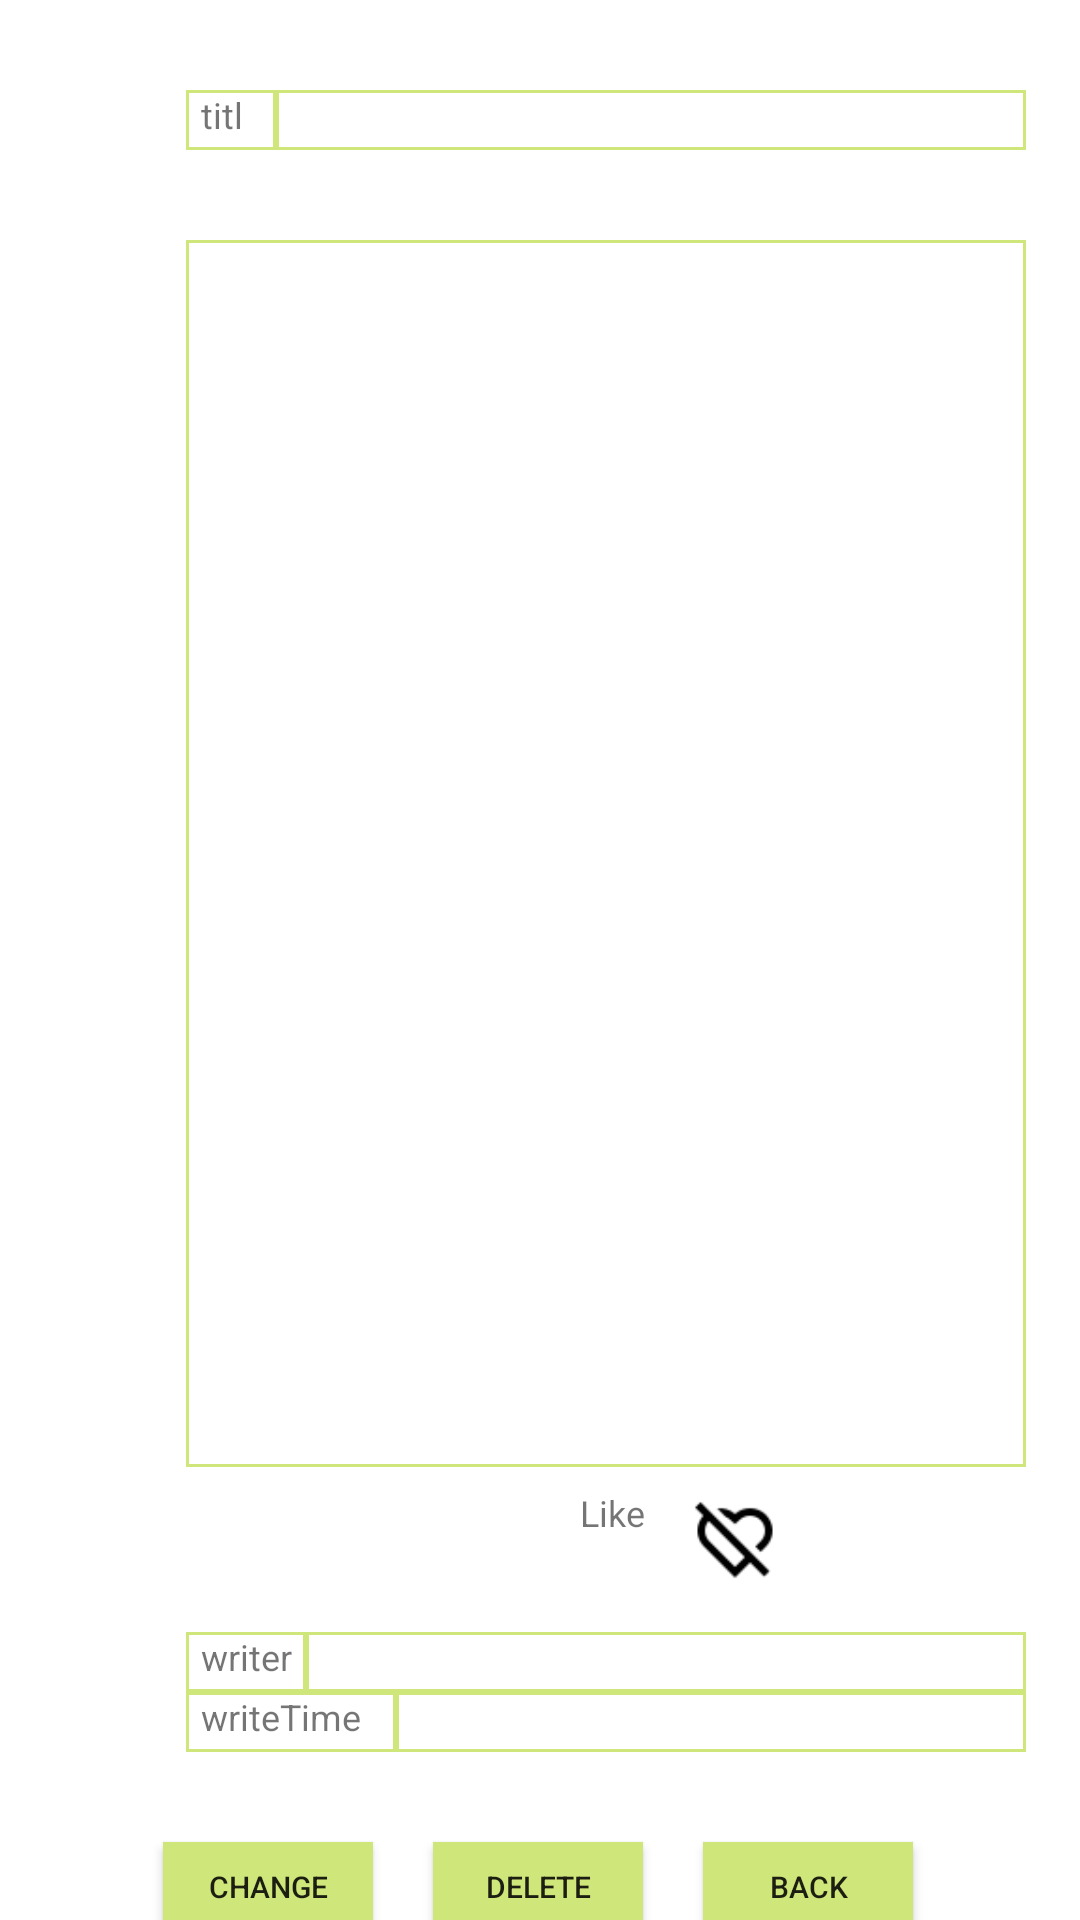

Reconstruct the res/layout file that produces this screen, plus the resources it refers to.
<!-- AndroidManifest.xml: application theme Theme.SecondBoard -->
<!-- res/layout/activity_intothe_board.xml -->
<?xml version="1.0" encoding="utf-8"?>
<androidx.constraintlayout.widget.ConstraintLayout
    xmlns:android="http://schemas.android.com/apk/res/android"
    xmlns:app="http://schemas.android.com/apk/res-auto"
    xmlns:tools="http://schemas.android.com/tools"
    android:layout_width="match_parent"
    android:layout_height="match_parent"
    tools:context=".IntotheBoardActivity">
    <androidx.constraintlayout.widget.ConstraintLayout
        android:id="@+id/ly1"
        android:layout_width="match_parent"
        android:layout_height="match_parent"
        android:visibility="visible">

        <TextView
            android:id="@+id/textView6"
            android:layout_width="30dp"
            android:layout_height="20dp"
            android:layout_marginStart="62dp"
            android:layout_marginTop="30dp"
            android:background="@drawable/border2"
            android:paddingLeft="5dp"
            android:paddingRight="5dp"
            android:text="@string/title"
            android:textSize="12sp"
            app:layout_constraintStart_toStartOf="parent"
            app:layout_constraintTop_toTopOf="parent" />

        <TextView
            android:id="@+id/tvTitle"
            android:layout_width="250dp"
            android:textAlignment="center"
            android:textSize="12sp"
            android:background="@drawable/border2"
            android:layout_height="20dp"
            app:layout_constraintStart_toEndOf="@+id/textView6"
            app:layout_constraintTop_toTopOf="@+id/textView6"
            android:visibility="visible"/>

        <TextView
            android:id="@+id/tvCtnt"
            android:layout_width="280dp"
            android:layout_height="409dp"
            android:layout_marginTop="30dp"
            android:background="@drawable/border2"
            android:textSize="12sp"
            android:visibility="visible"
            app:layout_constraintStart_toStartOf="@+id/textView6"
            app:layout_constraintTop_toBottomOf="@+id/textView6" />

        <TextView
            android:id="@+id/textView11"
            android:layout_width="70dp"
            android:layout_height="20dp"
            android:background="@drawable/border2"
            android:paddingLeft="5dp"
            android:text="@string/rdt"
            android:textSize="12sp"
            app:layout_constraintStart_toStartOf="@+id/textView9"
            app:layout_constraintTop_toBottomOf="@+id/textView9" />

        <TextView
            android:id="@+id/textView9"
            android:layout_width="40dp"
            android:layout_height="20dp"
            android:layout_marginTop="55dp"
            android:background="@drawable/border2"
            android:paddingLeft="5dp"
            android:text="@string/writer"
            android:textSize="12sp"
            app:layout_constraintStart_toStartOf="@+id/tvCtnt"
            app:layout_constraintTop_toBottomOf="@+id/tvCtnt" />

        <TextView
            android:id="@+id/txlike"
            android:layout_width="40dp"
            android:layout_height="20dp"
            android:layout_marginStart="184dp"
            android:layout_marginTop="7dp"
            android:text="@string/like"
            android:textAlignment="center"
            android:textSize="12sp"
            app:layout_constraintStart_toStartOf="parent"
            app:layout_constraintTop_toBottomOf="@+id/tvCtnt" />

        <TextView
            android:id="@+id/txlikeNum"
            android:layout_width="40dp"
            android:layout_height="20dp"
            android:layout_marginStart="184dp"
            android:textAlignment="center"
            android:textSize="12sp"
            app:layout_constraintStart_toStartOf="parent"
            app:layout_constraintTop_toBottomOf="@+id/txlike" />

        <TextView
            android:id="@+id/tvWriter"
            android:layout_width="240dp"
            android:layout_height="20dp"
            android:textSize="12sp"
            android:textAlignment="center"
            android:background="@drawable/border2"
            android:visibility="visible"
            app:layout_constraintStart_toEndOf="@+id/textView9"
            app:layout_constraintTop_toTopOf="@+id/textView9" />

        <TextView
            android:id="@+id/tvRDT"
            android:layout_width="210dp"
            android:textSize="12sp"
            android:layout_height="20dp"
            android:visibility="visible"
            android:background="@drawable/border2"
            android:textAlignment="center"
            app:layout_constraintStart_toEndOf="@+id/textView11"
            app:layout_constraintTop_toBottomOf="@+id/tvWriter" />

        <androidx.appcompat.widget.AppCompatButton
            android:id="@+id/btnLike"
            android:layout_width="30dp"
            android:layout_height="30dp"
            android:layout_marginStart="100dp"
            android:layout_marginTop="10dp"
            android:background="@drawable/like"
            app:layout_constraintStart_toStartOf="parent"
            app:layout_constraintTop_toBottomOf="@+id/tvCtnt" />

        <androidx.appcompat.widget.AppCompatButton
            android:id="@+id/BtnDlike"
            android:layout_width="30dp"
            android:layout_height="30dp"
            android:layout_marginTop="10dp"
            android:layout_marginEnd="100dp"
            android:background="@drawable/dislike"
            app:layout_constraintEnd_toEndOf="parent"
            app:layout_constraintTop_toBottomOf="@+id/tvCtnt" />

        <androidx.appcompat.widget.AppCompatButton
            android:id="@+id/btnChange"
            android:layout_width="70dp"
            android:layout_height="30dp"
            android:layout_marginEnd="20dp"
            android:background="@color/my"
            android:text="@string/Change"
            android:textSize="10sp"
            app:layout_constraintBottom_toBottomOf="@+id/btnDel"
            app:layout_constraintEnd_toStartOf="@+id/btnDel" />

        <androidx.appcompat.widget.AppCompatButton
            android:id="@+id/btnDel"
            android:layout_width="70dp"
            android:layout_height="30dp"
            android:layout_marginTop="30dp"
            android:background="@color/my"
            android:text="@string/Delete"
            android:textSize="10sp"
            app:layout_constraintEnd_toEndOf="parent"
            app:layout_constraintHorizontal_bias="0.498"
            app:layout_constraintStart_toStartOf="parent"
            app:layout_constraintTop_toBottomOf="@+id/tvRDT" />

        <androidx.appcompat.widget.AppCompatButton
            android:id="@+id/btnBack"
            android:layout_width="70dp"
            android:layout_height="30dp"
            android:background="@color/my"
            android:layout_marginStart="20dp"
            android:text="@string/Back"
            android:textSize="10sp"
            app:layout_constraintBottom_toBottomOf="@+id/btnDel"
            app:layout_constraintStart_toEndOf="@+id/btnDel" />
    </androidx.constraintlayout.widget.ConstraintLayout>

    <androidx.constraintlayout.widget.ConstraintLayout
        android:id="@+id/ly2"
        android:layout_width="match_parent"
        android:layout_height="match_parent"
        android:visibility="gone">

        <TextView
            android:id="@+id/edtextView6"
            android:layout_width="30dp"
            android:layout_height="20dp"
            android:layout_marginStart="62dp"
            android:layout_marginTop="30dp"
            android:background="@drawable/border2"
            android:paddingLeft="5dp"
            android:paddingRight="5dp"
            android:text="@string/title"
            android:textSize="12sp"
            app:layout_constraintStart_toStartOf="parent"
            app:layout_constraintTop_toTopOf="parent" />

        <EditText
            android:id="@+id/edTitle"
            android:layout_width="250dp"
            android:textAlignment="center"
            android:textSize="12sp"
            android:background="@drawable/border2"
            android:layout_height="20dp"
            app:layout_constraintStart_toEndOf="@+id/edtextView6"
            app:layout_constraintTop_toTopOf="@+id/edtextView6" />



        <EditText
            android:id="@+id/edCtnt"
            android:layout_width="280dp"
            android:layout_height="409dp"
            android:textSize="12sp"
            android:layout_marginTop="30dp"
            android:background="@drawable/border2"
            app:layout_constraintStart_toStartOf="@+id/edtextView6"
            app:layout_constraintTop_toBottomOf="@+id/edtextView6" />

        <TextView
            android:id="@+id/edtextView11"
            android:layout_width="70dp"
            android:layout_height="20dp"
            android:background="@drawable/border2"
            android:paddingLeft="5dp"
            android:text="@string/rdt"
            android:textSize="12sp"
            app:layout_constraintStart_toStartOf="@+id/edtextView9"
            app:layout_constraintTop_toBottomOf="@+id/edtextView9" />

        <TextView
            android:id="@+id/edtextView9"
            android:layout_width="40dp"
            android:layout_height="20dp"
            android:layout_marginTop="50dp"
            android:background="@drawable/border2"
            android:paddingLeft="5dp"
            android:text="@string/writer"
            android:textSize="12sp"
            app:layout_constraintStart_toStartOf="@+id/edCtnt"
            app:layout_constraintTop_toBottomOf="@+id/edCtnt" />

        <EditText
            android:id="@+id/edWriter"
            android:layout_width="240dp"
            android:layout_height="20dp"
            android:textSize="12sp"
            android:textAlignment="center"
            android:background="@drawable/border2"
            app:layout_constraintStart_toEndOf="@+id/edtextView9"
            app:layout_constraintTop_toTopOf="@+id/edtextView9" />


        <EditText
            android:id="@+id/edRDT"
            android:layout_width="210dp"
            android:layout_height="20dp"
            android:background="@drawable/border2"
            android:textAlignment="center"
            android:textSize="12sp"
            app:layout_constraintStart_toEndOf="@+id/edtextView11"
            app:layout_constraintTop_toTopOf="@+id/edtextView11" />

        <androidx.appcompat.widget.AppCompatButton
            android:id="@+id/btnOkay"
            android:layout_width="70dp"
            android:layout_height="30dp"
            android:layout_marginTop="30dp"
            android:background="@color/my"
            android:text="@string/okay"
            android:textSize="10sp"
            app:layout_constraintEnd_toEndOf="parent"
            app:layout_constraintHorizontal_bias="0.498"
            app:layout_constraintStart_toStartOf="parent"
            app:layout_constraintTop_toBottomOf="@+id/edRDT" />

    </androidx.constraintlayout.widget.ConstraintLayout>



</androidx.constraintlayout.widget.ConstraintLayout>
<!-- resources referenced by this layout -->
<resources>
  <color name="my">#CFE67B</color>
  <!-- drawable border2 (drawable) -->
  <?xml version="1.0" encoding="utf-8"?>
  <layer-list xmlns:android="http://schemas.android.com/apk/res/android">
  
      <item>
          <shape android:shape="rectangle">
              <stroke android:width = "1dp" android:color = "#CFE67B"/>
              <solid android:color = "#FFFFFFFF"/>
          </shape>
      </item>
  </layer-list>
  <!-- drawable dislike: png bitmap (drawable-v24, 823 bytes) -->
  <string name="Back">Back</string>
  <string name="Change">Change</string>
  <string name="Delete">Delete</string>
  <string name="like">Like</string>
  <string name="okay">okay</string>
  <string name="rdt">writeTime</string>
  <string name="title">title</string>
  <string name="writer">writer</string>
  <style name="Theme.SecondBoard" parent="Theme.MaterialComponents.DayNight.DarkActionBar">
          
          <item name="colorPrimary">@color/purple_500</item>
          <item name="colorPrimaryVariant">@color/purple_700</item>
          <item name="colorOnPrimary">@color/white</item>
          
          <item name="colorSecondary">@color/teal_200</item>
          <item name="colorSecondaryVariant">@color/teal_700</item>
          <item name="colorOnSecondary">@color/black</item>
          
          <item name="android:statusBarColor" tools:targetApi="l">?attr/colorPrimaryVariant</item>
          
      </style>
  <color name="purple_500">#FF6200EE</color>
  <color name="purple_700">#FF3700B3</color>
  <color name="white">#FFFFFFFF</color>
  <color name="teal_200">#FF03DAC5</color>
  <color name="teal_700">#FF018786</color>
  <color name="black">#FF000000</color>
</resources>
